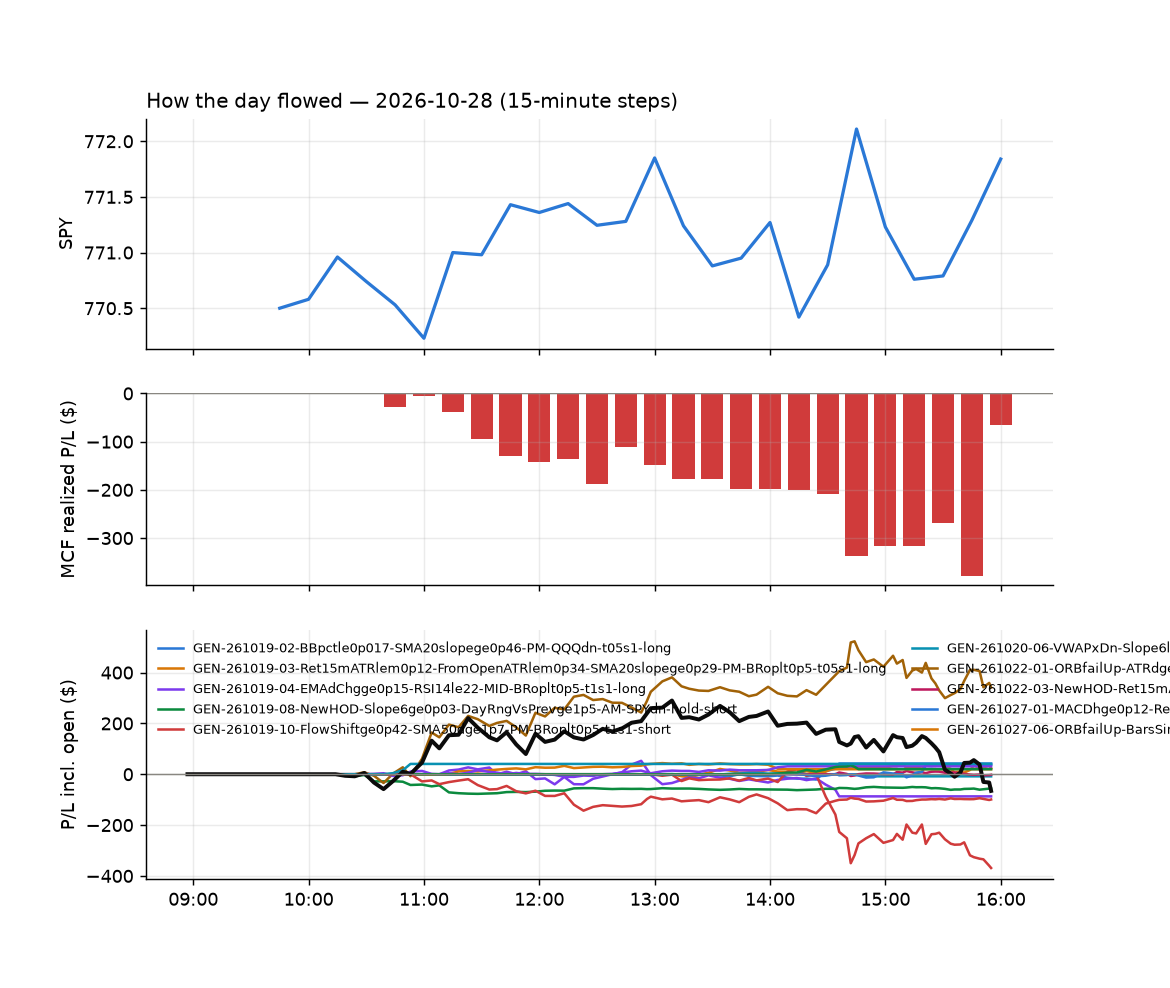

The data file committed next to this chart (first rows):
id, run_id, symbol, strategy, side, date, signal_time, entry_time, entry, stop, target, exit_time, exit, exit_reason, r_multiple, mae_r, mfe_r, success, shares, pnl, broker_order_id, slip_bps, pnl_adj, pct
244, 1, BLMN, GEN-261019-08-NewHOD-Slope6ge0p03-DayRng…, -1, 2026-10-28, 2026-10-28 10:15:53.505533-04:00, 2026-10-28 10:15:55.186223-04:00, 9.63, 9.76, , 2026-10-28 10:30:54.628783-04:00, 9.77, stop, -1.08, -1.08, 0.1543, , 200, -28, 62b0f56a-1b9f-4d61-b798-46d896810eae, -10.5, -32, -1.454
281, 1, RUN, GEN-261027-07-RSI14le35-FromOpenge2-AM-B…, -1, 2026-10-28, 2026-10-28 10:28:03.188707-04:00, 2026-10-28 10:28:04.324830-04:00, 7.39, 7.496, 7.274, 2026-10-28 14:05:39.397388-04:00, 7.27, target, 1.136, -0.4734, 1.136, , 260, 31.2, 758e27a0-1315-4cd8-8493-2728d8cfe237, -6.77, 31.2, 1.624
308, 1, WDCX, GEN-261022-01-ORBfailUp-ATRdge7p9-Eff6ge…, 1, 2026-10-28, 2026-10-28 10:28:47.722215-04:00, 2026-10-28 10:28:51.857259-04:00, 11.93, 11.48, , 2026-10-28 15:55:46.781190-04:00, 12.34, flatten, 0.9268, -0.408, 1.196, , 163, 67.34, b2face5e-bbbe-4661-ba12-6b6251bf52d4, 98.96, 67.34, 3.464
309, 1, AAOI, GEN-261022-01-ORBfailUp-ATRdge7p9-Eff6ge…, 1, 2026-10-28, 2026-10-28 10:35:41.374212-04:00, 2026-10-28 10:35:41.426916-04:00, 77.81, 75.75, , 2026-10-28 15:55:42.671752-04:00, 81.98, flatten, 2.024, -0.1278, 2.076, , 24, 100.2, 1794f613-1b17-4b75-a79f-097241b333fa, -11.16, 100.2, 5.365
310, 1, LITE, GEN-261022-01-ORBfailUp-ATRdge7p9-Eff6ge…, 1, 2026-10-28, 2026-10-28 10:37:11.739856-04:00, 2026-10-28 10:37:12.900590-04:00, 883.6, 863, , 2026-10-28 15:55:40.821474-04:00, 908.3, flatten, 1.197, -0.1282, 1.814, , 2, 49.32, 6644c377-90dd-49fc-abf7-f12aaf2a8169, 19.05, 49.32, 2.791
311, 1, SKHX, GEN-261022-01-ORBfailUp-ATRdge7p9-Eff6ge…, 1, 2026-10-28, 2026-10-28 10:37:59.293661-04:00, 2026-10-28 10:37:59.661186-04:00, 11.89, 11.6, , 2026-10-28 15:55:38.963760-04:00, 12.48, flatten, 2.059, -0.1699, 2.896, , 161, 94.99, 4ecf8b19-9a65-4f62-bbdf-0d0d25210765, -8.403, 94.99, 4.962
312, 1, SKUU, GEN-261022-01-ORBfailUp-ATRdge7p9-Eff6ge…, 1, 2026-10-28, 2026-10-28 10:37:59.818265-04:00, 2026-10-28 10:38:00.814806-04:00, 20.13, 19.64, , 2026-10-28 15:55:38.699154-04:00, 21.12, flatten, 2.036, -0.1645, 2.92, , 95, 94.05, b06237f7-c40a-4489-a699-f69682fd9066, -7.446, 94.05, 4.918
313, 1, XP, GEN-261022-01-ORBfailUp-ATRdge7p9-Eff6ge…, 1, 2026-10-28, 2026-10-28 10:38:38.593585-04:00, 2026-10-28 10:38:38.939135-04:00, 15.64, 15.03, , 2026-10-28 15:55:46.581629-04:00, 16.05, flatten, 0.6757, -0.2307, 0.8241, , 122, 50.02, 4bd401a9-f00d-4d23-8620-14dea9f8a17f, -12.77, 50.02, 2.621
245, 1, GMAB, GEN-POD1022-03-wt-bull-flag-bailout-S-lo…, 1, 2026-10-28, 2026-10-28 10:41:40.877883-04:00, 2026-10-28 10:41:44.421935-04:00, 54.78, 52.72, 55.92, 2026-10-28 10:51:59.475528-04:00, 55.94, target, 0.5635, -0.068, 0.6168, , 35, 40.6, cbef7b71-1a39-4f50-9fee-30a7ebf523a3, 24.7, 40.6, 2.118
314, 1, PLTZ, GEN-261022-01-ORBfailUp-ATRdge7p9-Eff6ge…, 1, 2026-10-28, 2026-10-28 10:42:32.435329-04:00, 2026-10-28 10:42:34.188188-04:00, 6.92, 6.773, , 2026-10-28 15:55:39.393440-04:00, 6.87, flatten, -0.3393, -0.06787, 1.154, , 277, -13.85, 747c6372-ea6c-4bdd-93ba-c2e1c8e79864, -14.57, -13.85, -0.7225
246, 1, SHAK, GEN-261019-08-NewHOD-Slope6ge0p03-DayRng…, -1, 2026-10-28, 2026-10-28 10:42:48.650073-04:00, 2026-10-28 10:42:50.472869-04:00, 66.68, 67.17, , 2026-10-28 10:52:48.155724-04:00, 67.31, stop, -1.277, -1.094, 0.2432, , 28, -17.64, d29cd7f2-9e68-4b5b-befe-1d4a0a00f9bc, -31.59, -18.2, -0.9448
305, 1, SNK, GEN-261022-01-ORBfailUp-ATRdge7p9-Eff6ge…, 1, 2026-10-28, 2026-10-28 10:42:53.220674-04:00, 2026-10-28 10:42:53.518102-04:00, 14.39, 14.07, , 2026-10-28 15:42:36.944423-04:00, 14.05, stop, -1.069, -1.038, 0.3144, , 133, -45.21, fa060481-46b3-4b80-b491-632976f6d126, -13.88, -47.87, -2.362
303, 1, SPCQ, GEN-261022-01-ORBfailUp-ATRdge7p9-Eff6ge…, 1, 2026-10-28, 2026-10-28 10:42:55.944204-04:00, 2026-10-28 10:43:00.685920-04:00, 10.41, 10.17, , 2026-10-28 15:33:08.910223-04:00, 10.17, stop, -1.018, -1.018, 0.2969, , 98, -23.52, 36f32bf7-b882-477e-b20f-3fbff65eacbb, -9.597, -25.48, -2.305
304, 1, SSPC, GEN-261022-01-ORBfailUp-ATRdge7p9-Eff6ge…, 1, 2026-10-28, 2026-10-28 10:43:00.369516-04:00, 2026-10-28 10:43:04.644333-04:00, 8.752, 8.561, , 2026-10-28 15:33:14.063073-04:00, 8.56, stop, -1.004, -1.004, 0.3567, , 219, -42.01, ff597f0c-5bad-4627-863b-55d958c43da1, -15.03, -46.39, -2.192
252, 1, FSLY, GEN-261022-01-ORBfailUp-ATRdge7p9-Eff6ge…, 1, 2026-10-28, 2026-10-28 10:46:37.667681-04:00, 2026-10-28 10:46:39.663751-04:00, 27.55, 26.9, , 2026-10-28 11:19:04.572184-04:00, 26.87, stop, -1.059, -1.13, 0.0387, , 70, -47.91, cb21c8e5-1be7-4830-ae22-c54028d7fe30, 21.83, -49.31, -2.484
315, 1, FHLC, GEN-261019-08-NewHOD-Slope6ge0p03-DayRng…, -1, 2026-10-28, 2026-10-28 10:51:25.543220-04:00, 2026-10-28 10:51:26.440704-04:00, 87.08, 87.33, , 2026-10-28 15:55:41.135323-04:00, 86.53, flatten, 2.209, -0.2013, 3.221, , 22, 12.07, 1d938294-3b2e-47c5-aa40-bdba05ec8ec5, -10.35, 12.07, 0.63
316, 1, KORU, GEN-261022-01-ORBfailUp-ATRdge7p9-Eff6ge…, 1, 2026-10-28, 2026-10-28 10:51:53.378311-04:00, 2026-10-28 10:51:55.031648-04:00, 13.28, 12.86, , 2026-10-28 15:55:40.784977-04:00, 13.68, flatten, 0.9528, -0.09528, 1.453, , 145, 58, 5e9fc097-3265-4300-a9d6-80d78eb1645c, 15.08, 58, 3.012
247, 1, SG, GEN-261019-08-NewHOD-Slope6ge0p03-DayRng…, -1, 2026-10-28, 2026-10-28 10:52:35.070696-04:00, 2026-10-28 10:52:38.743435-04:00, 11.39, 11.44, , 2026-10-28 11:10:19.878095-04:00, 11.45, stop, -1.263, -2.391, 0.9201, , 170, -11.02, 30dc50c0-65b7-49da-bb7e-b6d497305b4e, -68.29, -14.42, -0.5693
317, 1, XLV, GEN-261019-08-NewHOD-Slope6ge0p03-DayRng…, -1, 2026-10-28, 2026-10-28 10:53:10.979977-04:00, 2026-10-28 10:53:12.503005-04:00, 181.2, 181.7, , 2026-10-28 15:55:40.505144-04:00, 179.8, flatten, 3.34, -0.0919, 4.323, , 10, 14.61, 24fb0c9e-3460-4a02-88bc-7d6241805daa, -17.19, 14.61, 0.8062
290, 1, AXON, GEN-261028-09-FlowShiftlem0p65-ADX7le23-…, 1, 2026-10-28, 2026-10-28 10:55:41.168917-04:00, 2026-10-28 10:55:42.774262-04:00, 420.4, 415.5, 422.2, 2026-10-28 14:36:59.409913-04:00, 422.2, target, 0.3872, -0.7235, 0.599, , 4, 7.46, 1dbbb1ff-578d-4a19-8718-b4a40215dcc6, 8.679, 7.46, 0.4437
283, 1, CCEP, GEN-261028-09-FlowShiftlem0p65-ADX7le23-…, 1, 2026-10-28, 2026-10-28 10:55:53.013174-04:00, 2026-10-28 10:55:54.502402-04:00, 111.4, 110.8, 111.7, 2026-10-28 14:28:56.530841-04:00, 110.8, stop, -1.027, -0.9929, 0.5049, , 17, -10.37, a07371e5-89a3-486e-b6d5-6e55f4d28c56, 0.0, -10.71, -0.5475
258, 1, COF, GEN-261028-09-FlowShiftlem0p65-ADX7le23-…, 1, 2026-10-28, 2026-10-28 10:55:58.526262-04:00, 2026-10-28 10:55:59.804646-04:00, 203.8, 202.3, 204.3, 2026-10-28 12:01:45.555243-04:00, 204.3, target, 0.4061, -0.4489, 0.4489, , 9, 5.13, 183f8d04-d8c9-4432-a94b-c6908413b07f, 4.174, 5.13, 0.2798
275, 1, CPRT, GEN-261028-09-FlowShiftlem0p65-ADX7le23-…, 1, 2026-10-28, 2026-10-28 10:56:01.018997-04:00, 2026-10-28 10:56:01.921886-04:00, 28.9, 28.62, 28.96, 2026-10-28 14:00:44.669450-04:00, 28.61, stop, -1.047, -1.011, 0.0, , 66, -19.14, 8373de09-b793-4c39-b437-db4d9daa5aa2, 19.07, -20.46, -1.003
256, 1, ELAN, GEN-261028-09-FlowShiftlem0p65-ADX7le23-…, 1, 2026-10-28, 2026-10-28 10:56:11.993082-04:00, 2026-10-28 10:56:12.995279-04:00, 22.77, 22.61, 22.88, 2026-10-28 11:42:11.340970-04:00, 22.6, stop, -1.088, -1.248, 0.06398, , 84, -14.28, 9c6ba25d-a08d-4e92-82ae-10db1840ab89, -8.776, -15.96, -0.7466
267, 1, GOOGN, GEN-261028-09-FlowShiftlem0p65-ADX7le23-…, 1, 2026-10-28, 2026-10-28 10:56:29.028083-04:00, 2026-10-28 10:56:30.166914-04:00, 46.37, 46.14, 46.45, 2026-10-28 13:00:44.016353-04:00, 46.45, target, 0.3498, -0.3061, 0.4154, , 41, 3.28, 541d6ef3-5a39-41f7-a420-cb9f0f5c7e39, 4.315, 3.28, 0.1725
259, 1, LEN, GEN-261028-09-FlowShiftlem0p65-ADX7le23-…, 1, 2026-10-28, 2026-10-28 10:56:51.745745-04:00, 2026-10-28 10:56:53.904908-04:00, 84.27, 83.54, 84.64, 2026-10-28 12:18:52.634539-04:00, 83.5, stop, -1.05, -1.05, 0.15, , 22, -16.94, ba08f3fc-7a9a-4336-ad46-e869881c7a0c, -0.5933, -17.38, -0.9137
261, 1, MELI, GEN-261028-09-FlowShiftlem0p65-ADX7le23-…, 1, 2026-10-28, 2026-10-28 10:56:57.835025-04:00, 2026-10-28 10:56:58.627662-04:00, 1660, 1646, 1669, 2026-10-28 12:30:07.207936-04:00, 1670, target, 0.677, -0.3623, 0.8507, , 1, 9.55, 9382fcad-6c0b-4620-84fe-f8db84afbe44, -7.614, 9.55, 0.5753
257, 1, MDT, GEN-261028-09-FlowShiftlem0p65-ADX7le23-…, 1, 2026-10-28, 2026-10-28 10:56:57.303598-04:00, 2026-10-28 10:57:00.144160-04:00, 95.52, 94.9, 95.82, 2026-10-28 11:55:53.103373-04:00, 94.88, stop, -1.027, -1.011, 0.2569, , 20, -12.8, e0057a58-bf0a-400f-aa7f-158d236ac8c3, 1.047, -13.2, -0.67
286, 1, MSTX, GEN-261028-09-FlowShiftlem0p65-ADX7le23-…, 1, 2026-10-28, 2026-10-28 10:57:01.970842-04:00, 2026-10-28 10:57:04.624833-04:00, 14.33, 13.81, 14.59, 2026-10-28 14:34:02.840354-04:00, 14.59, target, 0.4986, -0.3835, 0.4428, , 134, 34.84, 4218946b-49c5-44d4-bcac-a69196123b1a, 0.0, 34.84, 1.814
254, 1, NBIS, GEN-261028-09-FlowShiftlem0p65-ADX7le23-…, 1, 2026-10-28, 2026-10-28 10:57:05.225909-04:00, 2026-10-28 10:57:07.245406-04:00, 172, 167.8, 173.8, 2026-10-28 11:24:21.931963-04:00, 173.9, target, 0.4393, -0.0496, 0.4653, , 11, 20.46, 749248ee-1718-4ff4-9819-7bb9eb2d85ac, 11.64, 20.46, 1.081
260, 1, NAIL, GEN-261028-09-FlowShiftlem0p65-ADX7le23-…, 1, 2026-10-28, 2026-10-28 10:57:04.298433-04:00, 2026-10-28 10:57:09.047774-04:00, 30.01, 29.5, 30.33, 2026-10-28 12:21:46.676525-04:00, 29.47, stop, -1.057, -1.096, 0.2739, , 64, -34.56, 7b14d2e7-643a-422c-939f-f320003603a5, -13.34, -35.84, -1.799
287, 1, NVDL, GEN-261028-09-FlowShiftlem0p65-ADX7le23-…, 1, 2026-10-28, 2026-10-28 10:57:09.956871-04:00, 2026-10-28 10:57:10.441187-04:00, 32.81, 32.37, 33.1, 2026-10-28 14:31:47.341438-04:00, 32.4, stop, -0.9413, -1.01, 0.3217, , 58, -23.78, 69256a48-6b5f-41be-bdec-73db7161f823, -13.7, -24.94, -1.25
250, 1, RBRK, GEN-261028-09-FlowShiftlem0p65-ADX7le23-…, 1, 2026-10-28, 2026-10-28 10:57:24.463376-04:00, 2026-10-28 10:57:25.196564-04:00, 139.7, 137.1, 139.8, 2026-10-28 11:16:46.502962-04:00, 137.0, stop, -1.049, -1.104, -0.05144, , 13, -34.45, afee32fd-dcfa-416e-b220-5d92dbb7c1b8, 55.08, -34.71, -1.898
276, 1, SOLV, GEN-261028-09-FlowShiftlem0p65-ADX7le23-…, 1, 2026-10-28, 2026-10-28 10:57:38.124597-04:00, 2026-10-28 10:57:39.705970-04:00, 82.45, 81.84, 82.68, 2026-10-28 14:02:10.154656-04:00, 81.81, stop, -1.044, -1.027, 0.2772, , 23, -14.72, 9d12b28d-9c68-4688-a914-68d2343e6445, 6.068, -15.18, -0.7762
264, 1, TREX, GEN-261028-09-FlowShiftlem0p65-ADX7le23-…, 1, 2026-10-28, 2026-10-28 10:57:49.182451-04:00, 2026-10-28 10:57:53.098269-04:00, 49.84, 49.32, 49.91, 2026-10-28 12:54:34.018543-04:00, 49.92, target, 0.1459, -0.4251, 0.4638, , 38, 2.87, 3b824c49-ff4e-41ad-9820-0616a0876517, 25.14, 2.87, 0.1515
265, 1, VGT, GEN-261028-09-FlowShiftlem0p65-ADX7le23-…, 1, 2026-10-28, 2026-10-28 10:57:57.784349-04:00, 2026-10-28 10:57:59.935468-04:00, 122.9, 122.2, 123.2, 2026-10-28 12:54:25.733800-04:00, 123.2, target, 0.4534, -0.02296, 0.7466, , 15, 4.64, f6875b30-df1a-434f-8280-ec98fce5373d, 2.089, 4.64, 0.2517
318, 1, VTRS, GEN-261028-09-FlowShiftlem0p65-ADX7le23-…, 1, 2026-10-28, 2026-10-28 10:58:00.927705-04:00, 2026-10-28 10:58:01.769095-04:00, 18.86, 18.72, 18.91, 2026-10-28 15:55:39.111738-04:00, 18.78, flatten, -0.5667, -0.7792, 0.2834, , 102, -8.16, 3abfd710-b833-41e6-90e7-aa88cc9c65bd, 7.96, -8.16, -0.4242
319, 1, XHB, GEN-261028-09-FlowShiftlem0p65-ADX7le23-…, 1, 2026-10-28, 2026-10-28 10:58:06.290234-04:00, 2026-10-28 10:58:08.447124-04:00, 98.44, 97.94, 98.78, 2026-10-28 15:55:43.350243-04:00, 98.33, flatten, -0.2268, -2.505, 0.8218, , 19, -2.15, 29fea7d8-f065-463d-9396-6c1212554395, -6.091, -2.15, -0.115
248, 1, DRI, GEN-261019-08-NewHOD-Slope6ge0p03-DayRng…, -1, 2026-10-28, 2026-10-28 11:01:30.321082-04:00, 2026-10-28 11:01:32.936998-04:00, 218.1, 219.5, , 2026-10-28 11:10:14.374192-04:00, 219.6, stop, -1.073, -1.292, 0.05124, , 8, -12.14, 8b58f356-bbf0-4426-a54e-d0cab8b14dfc, 9.049, -12.3, -0.6959
277, 1, FR, GEN-261028-09-FlowShiftlem0p65-ADX7le23-…, 1, 2026-10-28, 2026-10-28 11:01:47.543673-04:00, 2026-10-28 11:01:48.101496-04:00, 54.86, 54.45, 54.99, 2026-10-28 14:00:05.362344-04:00, 54.32, stop, -1.323, -1.348, 0.2573, , 35, -18.9, 2408d92a-11b1-4221-b253-ad4c2cb2e5d0, 9.122, -19.6, -0.9843
278, 1, IJR, GEN-261027-06-ORBfailUp-BarsSinceLODle5-…, 1, 2026-10-28, 2026-10-28 11:02:05.475878-04:00, 2026-10-28 11:02:06.396156-04:00, 139, 138.6, , 2026-10-28 14:00:31.138160-04:00, 139.2, stop, 0.819, -0.02516, 2.194, , 13, 3.64, e0ae3e3c-f2d2-4d66-b4e3-d4a5771c65cb, -5.035, 3.38, 0.2015
253, 1, ITA, GEN-261028-09-FlowShiftlem0p65-ADX7le23-…, 1, 2026-10-28, 2026-10-28 11:02:10.399615-04:00, 2026-10-28 11:02:13.176490-04:00, 206.0, 205, 206.5, 2026-10-28 11:18:49.081340-04:00, 206.5, target, 0.4902, -0.08823, 0.5392, , 9, 4.5, e22d015c-7115-4c51-85c6-dd849f982230, 0.2427, 4.5, 0.2427
263, 1, KKR, GEN-261028-09-FlowShiftlem0p65-ADX7le23-…, 1, 2026-10-28, 2026-10-28 11:02:17.938647-04:00, 2026-10-28 11:02:18.161519-04:00, 91.92, 91.28, 92.34, 2026-10-28 12:40:55.575066-04:00, 92.36, target, 0.6872, -0.4686, 0.7575, , 20, 8.8, 495de515-99ce-433c-b95c-52f2cc8a0cc4, -7.066, 8.8, 0.4787
251, 1, SOLS, GEN-261028-09-FlowShiftlem0p65-ADX7le23-…, 1, 2026-10-28, 2026-10-28 11:03:18.209743-04:00, 2026-10-28 11:03:18.763208-04:00, 62.83, 62.06, 62.99, 2026-10-28 11:14:16.414168-04:00, 62.99, target, 0.208, -0.156, 0.247, , 30, 4.8, 1ea5bf7a-16d4-4dba-b026-d5b4fef8b6f0, 23.93, 4.8, 0.2547
279, 1, SPSM, GEN-261027-06-ORBfailUp-BarsSinceLODle5-…, 1, 2026-10-28, 2026-10-28 11:03:22.313902-04:00, 2026-10-28 11:03:26.063129-04:00, 54.06, 53.91, , 2026-10-28 14:00:30.827858-04:00, 54.14, stop, 0.5431, -0.1358, 1.765, , 35, 2.8, a004027c-0089-4d06-a79c-14a26f1d2eae, -1.849, 2.1, 0.148
249, 1, TXRH, GEN-261019-08-NewHOD-Slope6ge0p03-DayRng…, -1, 2026-10-28, 2026-10-28 11:03:36.474242-04:00, 2026-10-28 11:03:36.701014-04:00, 171.7, 172.9, , 2026-10-28 11:10:19.225523-04:00, 173, stop, -1.144, -1.192, -0.1363, , 11, -14.3, 2a97e304-a4b8-49df-a732-bb4b5216e5f6, -2.621, -14.52, -0.757
280, 1, VTWO, GEN-261027-06-ORBfailUp-BarsSinceLODle5-…, 1, 2026-10-28, 2026-10-28 11:03:48.782511-04:00, 2026-10-28 11:03:50.118577-04:00, 113, 112.7, , 2026-10-28 14:00:43.739932-04:00, 113.1, stop, 0.2066, -0.2247, 1.377, , 17, 1.25, 57b185ab-a583-47d6-9cfa-e2072953f3c0, 0.0, 0.91, 0.06506
282, 1, WWD, GEN-261027-06-ORBfailUp-BarsSinceLODle5-…, 1, 2026-10-28, 2026-10-28 11:03:54.838391-04:00, 2026-10-28 11:03:56.360547-04:00, 302.9, 299.8, , 2026-10-28 14:05:20.378363-04:00, 304.9, stop, 0.652, -0.1395, 1.616, , 6, 12.06, 2755d222-2188-4d82-a554-49bb40b43487, 11.74, 11.94, 0.6637
291, 1, ZBH, GEN-261028-09-FlowShiftlem0p65-ADX7le23-…, 1, 2026-10-28, 2026-10-28 11:04:00.456189-04:00, 2026-10-28 11:04:02.290602-04:00, 96.29, 95.63, 96.52, 2026-10-28 14:36:40.210016-04:00, 96.52, target, 0.3494, -0.471, 0.433, , 20, 4.6, 6b73d4f8-9109-48da-8363-feb6b6ae83bb, 6.755, 4.6, 0.2389
262, 1, SLS, GEN-261019-04-EMAdChgge0p15-RSI14le22-MI…, 1, 2026-10-28, 2026-10-28 11:12:05.841618-04:00, 2026-10-28 11:12:06.339899-04:00, 9.86, 9.713, 10.17, 2026-10-28 12:33:23.051470-04:00, 10.17, target, 2.107, -0.4079, 2.145, , 193, 59.83, 1ca35399-fd0f-4a9f-bcaf-b0b266adf973, -80.48, 59.83, 3.144
255, 1, EYE, GEN-261019-04-EMAdChgge0p15-RSI14le22-MI…, 1, 2026-10-28, 2026-10-28 11:31:19.984271-04:00, 2026-10-28 11:31:21.254062-04:00, 15.48, 15.34, 15.71, 2026-10-28 11:38:33.592035-04:00, 15.32, stop, -1.116, -0.7671, 0.1395, , 124, -19.84, d4024da3-4646-419a-b696-c7e7814f0e18, -28.99, -22.32, -1.034
271, 1, CHWY, GEN-261019-04-EMAdChgge0p15-RSI14le22-MI…, 1, 2026-10-28, 2026-10-28 11:36:03.132679-04:00, 2026-10-28 11:36:07.559955-04:00, 20.83, 20.62, 21.03, 2026-10-28 13:39:49.317116-04:00, 20.61, stop, -1.073, -1.049, 0.2927, , 92, -20.24, a550fbee-345b-460a-b0b4-0e1643ace47c, 0.0, -22.08, -1.056
266, 1, FA, GEN-261019-04-EMAdChgge0p15-RSI14le22-MI…, 1, 2026-10-28, 2026-10-28 11:36:24.859194-04:00, 2026-10-28 11:36:25.355240-04:00, 20.75, 20.52, 20.93, 2026-10-28 12:54:27.347650-04:00, 20.93, target, 0.7892, -0.2411, 0.9426, , 92, 16.56, 74caf652-bc14-4dc9-bb33-1c757373fcab, 12.06, 16.56, 0.8675
268, 1, SKDD, GEN-261019-04-EMAdChgge0p15-RSI14le22-MI…, 1, 2026-10-28, 2026-10-28 11:52:28.928392-04:00, 2026-10-28 11:52:30.508510-04:00, 7.8, 7.559, 8.121, 2026-10-28 12:59:06.374495-04:00, 7.55, stop, -1.039, -1.039, 0.1662, , 245, -61.25, d7f16881-0bf3-4865-932a-cbf3a7ddb099, -51.02, -66.15, -3.205
292, 1, SNDQ, GEN-261019-04-EMAdChgge0p15-RSI14le22-MI…, 1, 2026-10-28, 2026-10-28 12:07:04.044224-04:00, 2026-10-28 12:07:04.658807-04:00, 15.48, 14.98, 15.98, 2026-10-28 14:36:16.134225-04:00, 14.98, stop, -0.9927, -0.6442, 0.3564, , 124, -62.1, 168294a3-f129-4d4b-92ef-8f4a127f3c14, 0.0, -64.58, -3.235
298, 1, TSN, GEN-261020-06-VWAPxDn-Slope6lem0p011-Bar…, 1, 2026-10-28, 2026-10-28 13:03:17.183037-04:00, 2026-10-28 13:03:19.320107-04:00, 55.42, 55.19, , 2026-10-28 14:51:41.837654-04:00, 55.18, stop, -1.028, -0.4711, 0.8351, , 34, -8.16, 7b6ae1d4-7b7d-4b10-b526-ac50cb70cf85, -3.608, -8.84, -0.4331
284, 1, TXG, GEN-261019-10-FlowShiftge0p42-SMA50dge1p…, -1, 2026-10-28, 2026-10-28 13:03:18.710994-04:00, 2026-10-28 13:03:19.405654-04:00, 85.18, 87.04, 83.98, 2026-10-28 14:27:00.582592-04:00, 83.97, target, 0.651, -0.1668, 0.7033, , 22, 26.62, 6baec7f9-e3f1-47b1-9d03-739b13f3ecab, 38.59, 26.62, 1.421
269, 1, ECHO, GEN-261019-10-FlowShiftge0p42-SMA50dge1p…, -1, 2026-10-28, 2026-10-28 13:06:22.416202-04:00, 2026-10-28 13:06:24.350862-04:00, 90.32, 91.62, 89.54, 2026-10-28 13:13:06.169339-04:00, 91.88, stop, -1.199, -1.199, 0.02533, , 21, -32.8, c8019729-cd42-488b-bf2b-5ff3314b20e4, 28.91, -33.22, -1.729
299, 1, SKHY, GEN-261019-10-FlowShiftge0p42-SMA50dge1p…, -1, 2026-10-28, 2026-10-28 13:07:44.100305-04:00, 2026-10-28 13:07:45.973638-04:00, 165.4, 167.5, 163.3, 2026-10-28 14:56:34.668141-04:00, 163.3, target, 0.9824, -0.3339, 1.025, , 11, 22.74, c470a03d-4efa-43a8-b4e8-3b8814723dd4, 1.374, 22.74, 1.25
272, 1, TXRH, GEN-261019-10-FlowShiftge0p42-SMA50dge1p…, -1, 2026-10-28, 2026-10-28 13:08:04.660249-04:00, 2026-10-28 13:08:06.091214-04:00, 173.7, 175.1, 172.8, 2026-10-28 13:40:01.400184-04:00, 175.4, stop, -1.224, -1.088, -0.08591, , 11, -18.81, 832a4c06-42c5-48ce-975e-adff5db1921d, 12.36, -19.03, -0.9842
... 22 more rows
